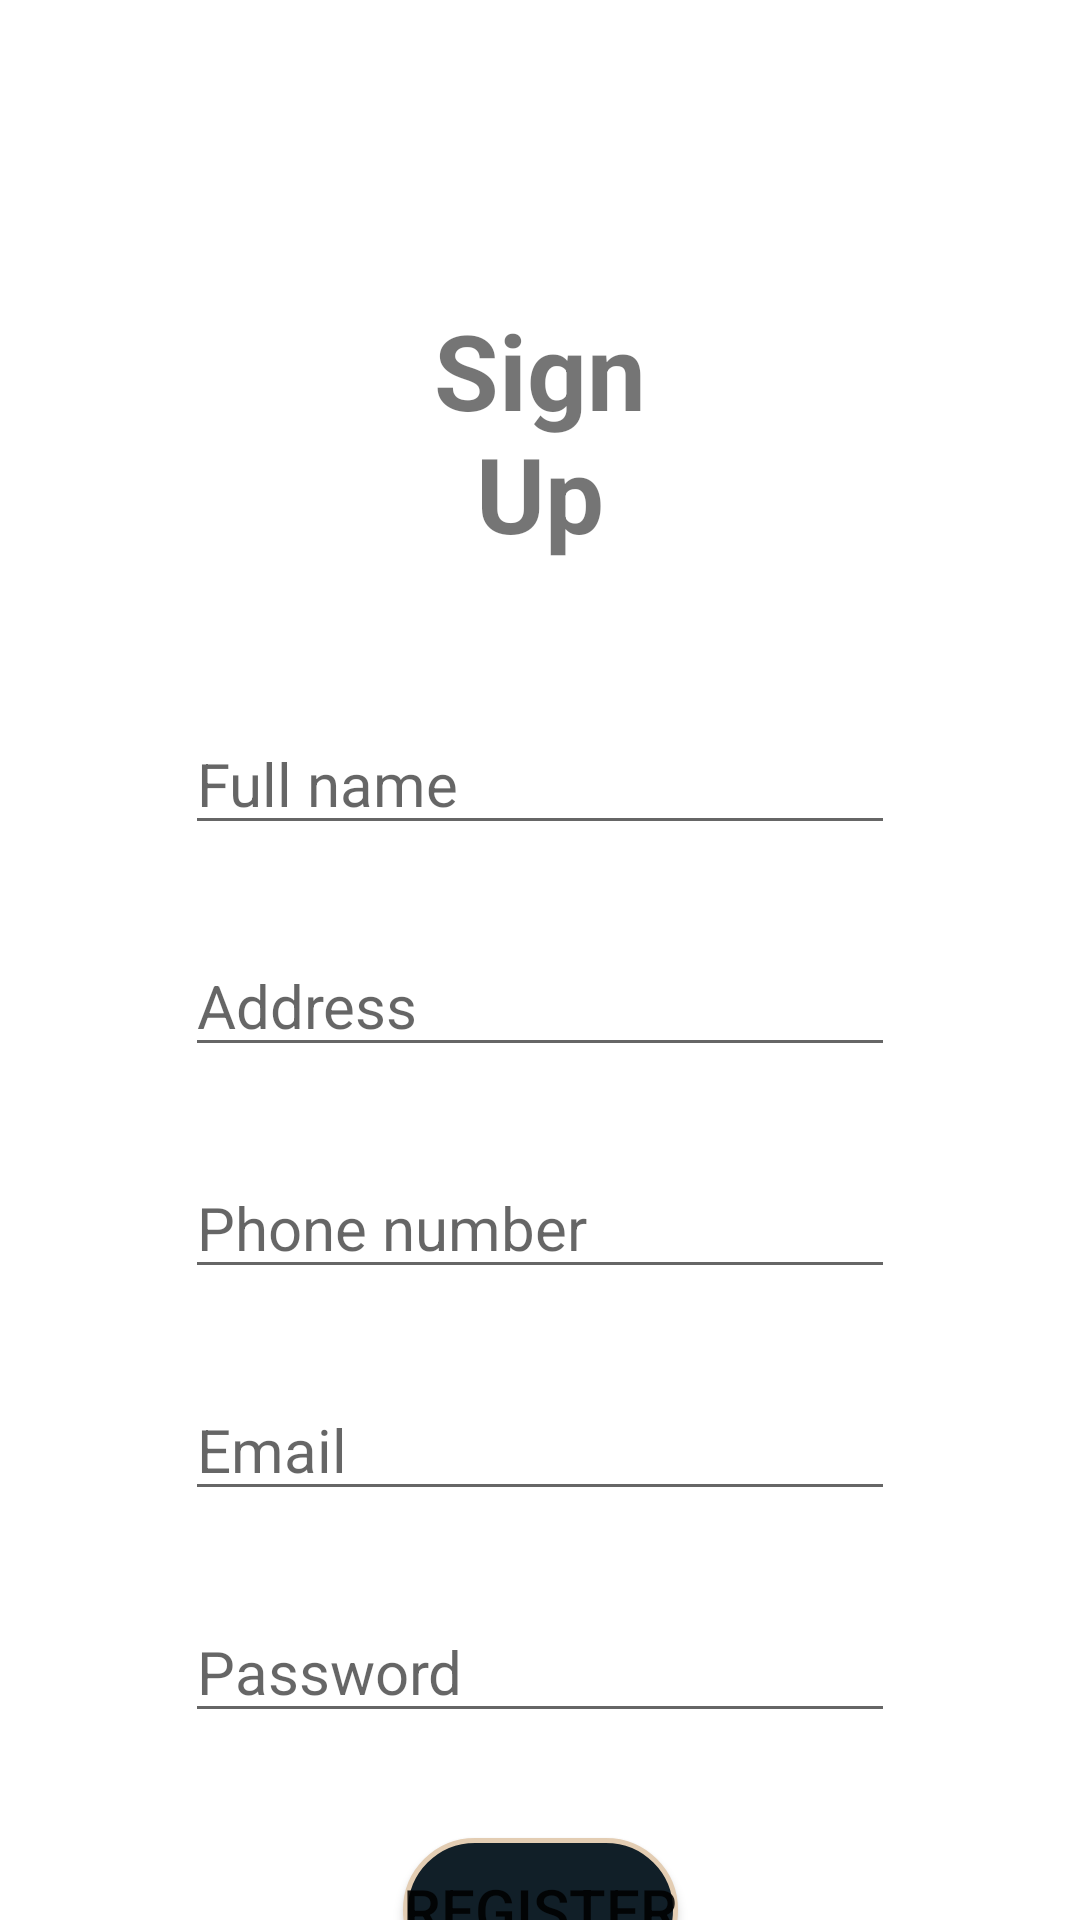

Produce the Android XML layout that renders to this screen, including the resource entries it uses.
<!-- AndroidManifest.xml: application theme Theme.MedKit -->
<!-- res/layout/activity_sign_up.xml -->
<?xml version="1.0" encoding="utf-8"?>
<androidx.constraintlayout.widget.ConstraintLayout xmlns:android="http://schemas.android.com/apk/res/android"
    xmlns:app="http://schemas.android.com/apk/res-auto"
    xmlns:tools="http://schemas.android.com/tools"
    android:id="@+id/signUpExistAccount"
    android:layout_width="match_parent"
    android:layout_height="match_parent"
    tools:context=".Activities.SignUpActivity">

    <TextView
        android:id="@+id/signUpTitle"
        android:layout_width="match_parent"
        android:layout_height="wrap_content"
        android:layout_gravity="center_horizontal"
        android:layout_marginStart="130dp"
        android:layout_marginLeft="130dp"
        android:layout_marginTop="100dp"
        android:layout_marginEnd="130dp"
        android:layout_marginRight="130dp"
        android:gravity="center"
        android:text="@string/sign_up"
        android:textAlignment="center"
        android:textSize="35sp"
        android:textStyle="bold"
        app:layout_constraintEnd_toEndOf="parent"
        app:layout_constraintHorizontal_bias="0.0"
        app:layout_constraintStart_toStartOf="parent"
        app:layout_constraintTop_toTopOf="parent" />

    <EditText
        android:id="@+id/signUpFullName"
        android:layout_width="wrap_content"
        android:layout_height="wrap_content"
        android:layout_gravity="center_horizontal"
        android:layout_marginTop="50dp"
        android:ems="10"
        android:hint="@string/fullName"
        android:textSize="20sp"
        android:inputType="textPersonName"
        app:layout_constraintEnd_toEndOf="parent"
        app:layout_constraintStart_toStartOf="parent"
        app:layout_constraintTop_toBottomOf="@+id/signUpTitle" />

    <EditText
        android:id="@+id/signUpAddress"
        android:layout_width="wrap_content"
        android:layout_height="wrap_content"
        android:layout_gravity="center_horizontal"
        android:layout_marginTop="30dp"
        android:ems="10"
        android:hint="@string/address"
        android:textSize="20sp"
        android:inputType="textPostalAddress"
        app:layout_constraintEnd_toEndOf="parent"
        app:layout_constraintStart_toStartOf="parent"
        app:layout_constraintTop_toBottomOf="@+id/signUpFullName" />

    <EditText
        android:id="@+id/signUpPhoneNumber"
        android:layout_width="wrap_content"
        android:layout_height="wrap_content"
        android:layout_gravity="center_horizontal"
        android:layout_marginTop="30dp"
        android:ems="10"
        android:hint="@string/phone_number"
        android:textSize="20sp"
        android:inputType="phone"
        app:layout_constraintEnd_toEndOf="parent"
        app:layout_constraintStart_toStartOf="parent"
        app:layout_constraintTop_toBottomOf="@+id/signUpAddress" />

    <EditText
        android:id="@+id/signUpEmail"
        android:layout_width="wrap_content"
        android:layout_height="wrap_content"
        android:layout_marginTop="30dp"
        android:ems="10"
        android:textSize="20sp"
        android:hint="@string/email"
        android:inputType="textEmailAddress"
        app:layout_constraintEnd_toEndOf="parent"
        app:layout_constraintStart_toStartOf="parent"
        app:layout_constraintTop_toBottomOf="@+id/signUpPhoneNumber" />

    <EditText
        android:id="@+id/signUpPassword"
        android:layout_width="wrap_content"
        android:layout_height="wrap_content"
        android:layout_marginTop="30dp"
        android:ems="10"
        android:textSize="20sp"
        android:hint="@string/password"
        android:inputType="textPassword"
        app:layout_constraintEnd_toEndOf="parent"
        app:layout_constraintStart_toStartOf="parent"
        app:layout_constraintTop_toBottomOf="@+id/signUpEmail" />

    <Button
        android:id="@+id/signUpBtn"
        android:layout_width="wrap_content"
        android:layout_height="wrap_content"
        android:background="@drawable/button"
        android:layout_marginTop="35dp"
        android:text="@string/register"
        android:textSize="20sp"
        app:layout_constraintEnd_toEndOf="parent"
        app:layout_constraintStart_toStartOf="parent"
        app:layout_constraintTop_toBottomOf="@+id/signUpPassword" />

    <TextView
        android:id="@+id/existAccount"
        android:layout_width="wrap_content"
        android:layout_height="wrap_content"
        android:layout_marginTop="20dp"
        android:text="@string/existAccount"
        android:textSize="15sp"
        app:layout_constraintEnd_toEndOf="parent"
        app:layout_constraintStart_toStartOf="parent"
        app:layout_constraintTop_toBottomOf="@+id/signUpBtn" />

</androidx.constraintlayout.widget.ConstraintLayout>
<!-- resources referenced by this layout -->
<resources>
  <!-- drawable button (drawable) -->
  <?xml version="1.0" encoding="utf-8"?>
  <selector xmlns:android="http://schemas.android.com/apk/res/android">
      <item>
          <shape android:shape="rectangle">
              <solid android:color="@color/button_color"/>
              <corners android:radius="25dp"/>
              <stroke android:width="1.5dp" android:color="@color/border"/>
          </shape>
      </item>
  </selector>
  <string name="address">Address</string>
  <string name="email">Email</string>
  <string name="existAccount">Already have a account? Login</string>
  <string name="fullName">Full name</string>
  <string name="password">Password</string>
  <string name="phone_number">Phone number</string>
  <string name="register">Register</string>
  <string name="sign_up">Sign Up</string>
  <style name="Theme.MedKit" parent="Theme.MaterialComponents.Light.NoActionBar">
          
          <item name="colorPrimary">@color/purple_500</item>
          <item name="colorPrimaryVariant">@color/purple_700</item>
          <item name="colorOnPrimary">@color/white</item>
          
          <item name="colorSecondary">@color/teal_200</item>
          <item name="colorSecondaryVariant">@color/teal_700</item>
          <item name="colorOnSecondary">@color/black</item>
          
          <item name="android:statusBarColor" tools:targetApi="l">?attr/colorPrimaryVariant</item>
          
      </style>
  <color name="button_color">#111F28</color>
  <color name="border">#E3CDB3</color>
  <color name="purple_500">#FF6200EE</color>
  <color name="purple_700">#FF3700B3</color>
  <color name="white">#FFFFFFFF</color>
  <color name="teal_200">#FF03DAC5</color>
  <color name="teal_700">#FF018786</color>
  <color name="black">#FF000000</color>
</resources>
